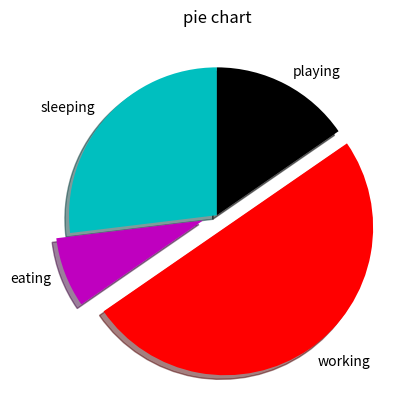

Reproduce this figure in Python.
import matplotlib.pyplot as plt
slices=[7,2,13,4]
activities=['sleeping','eating','working','playing']
cols=['c','m','red','k']
plt.pie(slices,
        labels=activities,
        colors=cols,
        startangle=90,
        shadow=True,
        explode=(0,0.1,0.1,0))

        
plt.title('pie chart')
